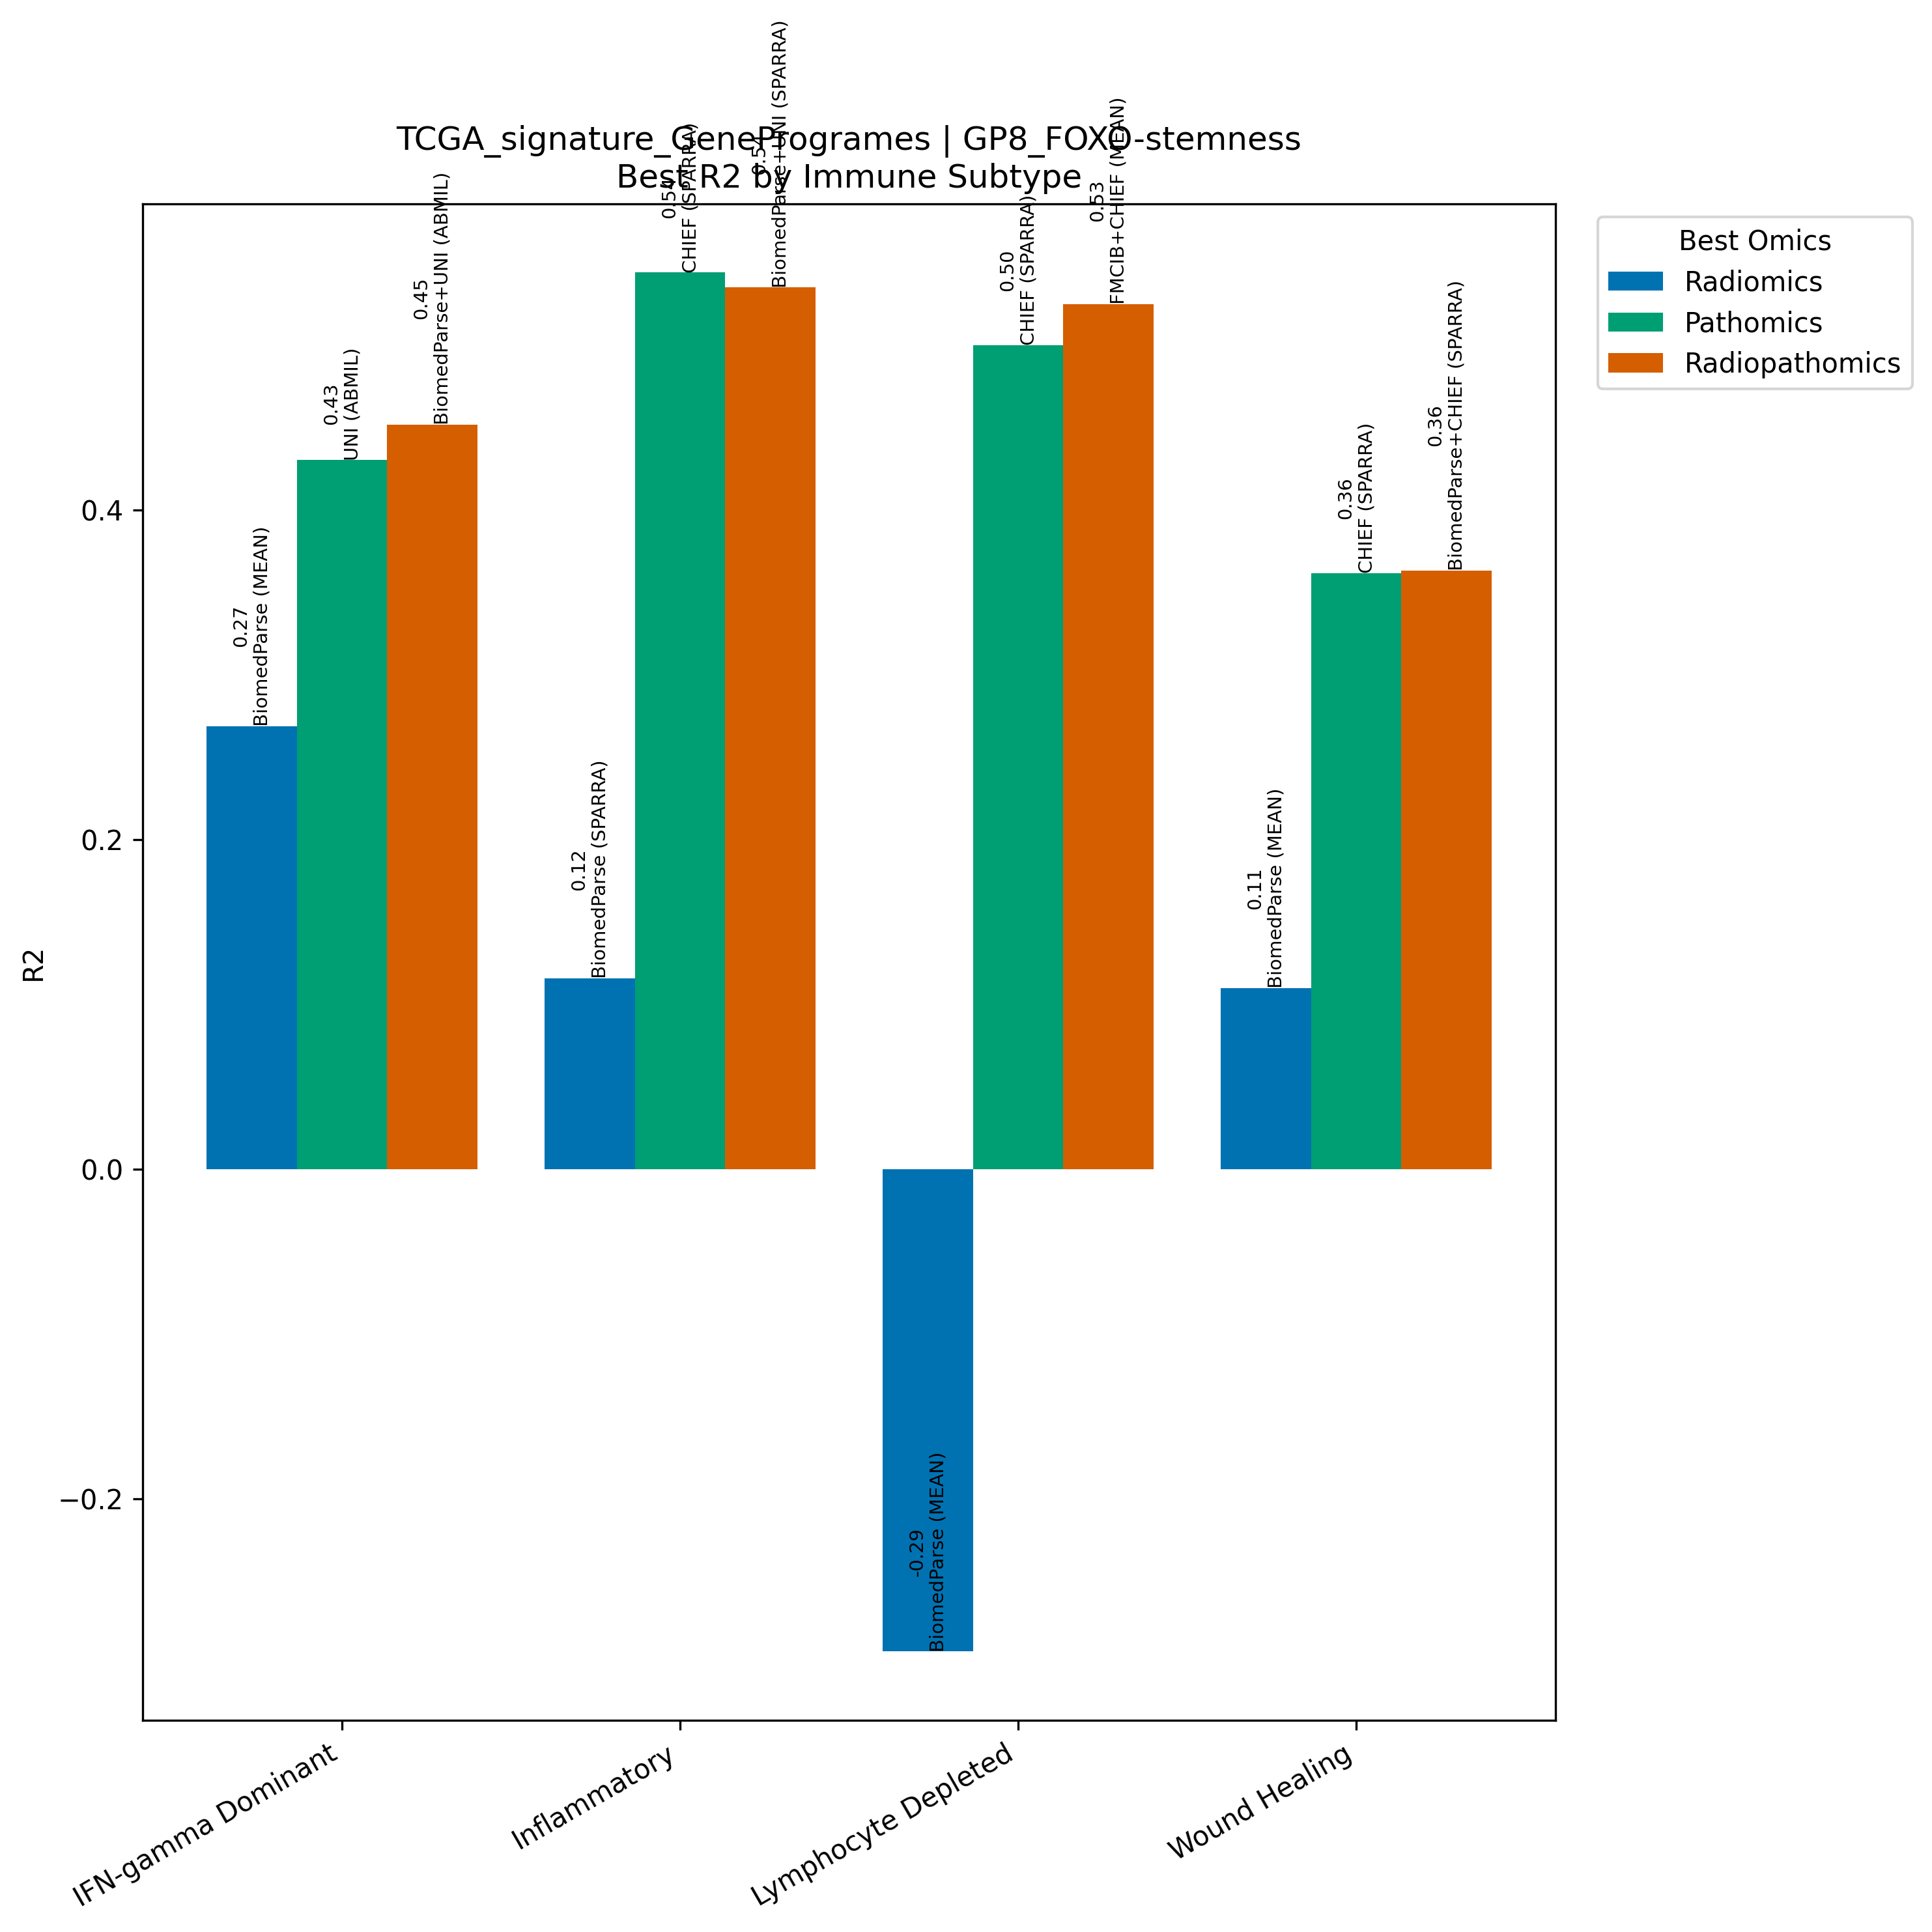

The file beside this chart, header and first rows:
Model, Omics, Subtype, R2, N
BiomedParse (MEAN), Radiomics, IFN-gamma Dominant, 0.2689, 267
UNI (ABMIL), Pathomics, IFN-gamma Dominant, 0.4303, 267
BiomedParse+UNI (ABMIL), Radiopathomics, IFN-gamma Dominant, 0.4519, 267
BiomedParse (SPARRA), Radiomics, Inflammatory, 0.1158, 311
CHIEF (SPARRA), Pathomics, Inflammatory, 0.5441, 311
BiomedParse+UNI (SPARRA), Radiopathomics, Inflammatory, 0.535, 311
BiomedParse (MEAN), Radiomics, Lymphocyte Depleted, -0.2929, 94
CHIEF (SPARRA), Pathomics, Lymphocyte Depleted, 0.5001, 94
FMCIB+CHIEF (MEAN), Radiopathomics, Lymphocyte Depleted, 0.5251, 94
BiomedParse (MEAN), Radiomics, Wound Healing, 0.1098, 214
CHIEF (SPARRA), Pathomics, Wound Healing, 0.3616, 214
BiomedParse+CHIEF (SPARRA), Radiopathomics, Wound Healing, 0.3633, 214
